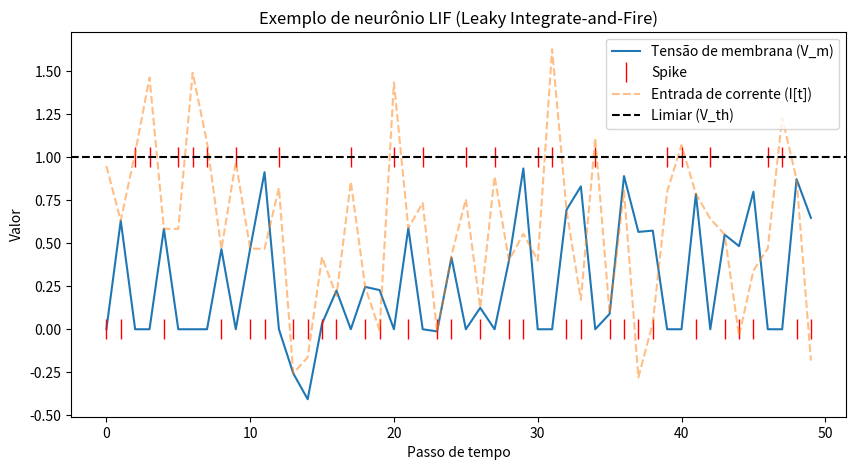
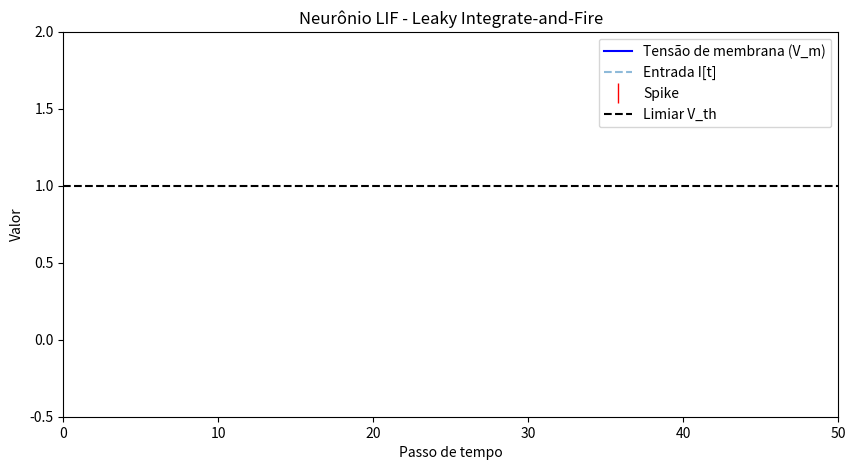
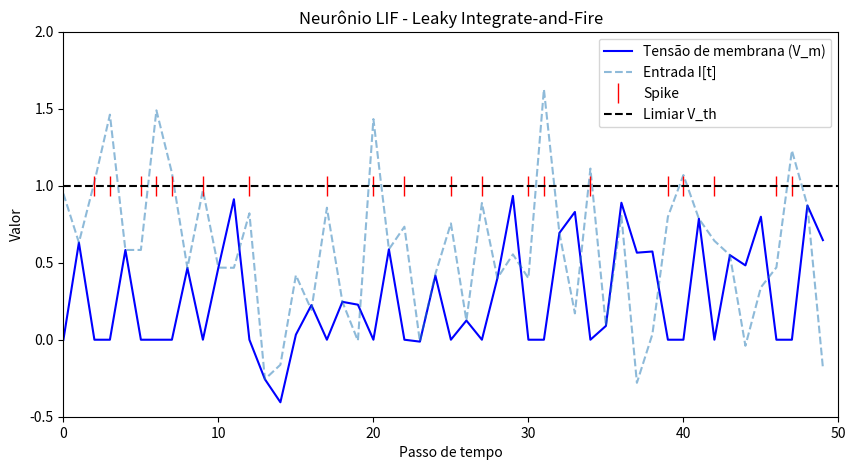

Python code for these plots, in order: (Note: this script raises an exception after producing the figures.)
import numpy as np
import matplotlib.pyplot as plt

# Parâmetros LIF
beta = 0.95           # decay
V_th = 1.0            # limiar
V_reset = 0.0         # reset após spike
num_steps = 50

# Entrada de corrente (aleatória)
np.random.seed(42)
I = 0.5 * np.random.randn(num_steps) + 0.7  # corrente média positiva

# Inicializa tensão de membrana
V_m = np.zeros(num_steps)
spikes = np.zeros(num_steps)

# Evolução do LIF
for t in range(1, num_steps):
    V_m[t] = beta * V_m[t-1] + I[t]
    if V_m[t] >= V_th:
        spikes[t] = 1
        V_m[t] = V_reset  # reset após disparo

# Plot
plt.figure(figsize=(10,5))
plt.plot(V_m, label="Tensão de membrana (V_m)")
plt.plot(spikes * V_th, 'r|', markersize=15, label="Spike")
plt.plot(I, '--', label="Entrada de corrente (I[t])", alpha=0.5)
plt.axhline(V_th, color='k', linestyle='--', label="Limiar (V_th)")
plt.xlabel("Passo de tempo")
plt.ylabel("Valor")
plt.title("Exemplo de neurônio LIF (Leaky Integrate-and-Fire)")
plt.legend()
plt.show()

#***************************************************

import numpy as np
import matplotlib.pyplot as plt
from matplotlib.animation import FuncAnimation

# Parâmetros LIF
beta = 0.95
V_th = 1.0
V_reset = 0.0
num_steps = 50

# Entrada de corrente aleatória
np.random.seed(42)
I = 0.5 * np.random.randn(num_steps) + 0.7

# Inicializa tensão e spikes
V_m = np.zeros(num_steps)
spikes = np.zeros(num_steps)

# Setup do gráfico
fig, ax = plt.subplots(figsize=(10,5))
line_vm, = ax.plot([], [], label="Tensão de membrana (V_m)", color='blue')
line_I, = ax.plot([], [], '--', label="Entrada I[t]", alpha=0.5)
spike_markers, = ax.plot([], [], 'r|', markersize=15, label="Spike")
ax.axhline(V_th, color='k', linestyle='--', label="Limiar V_th")
ax.set_xlim(0, num_steps)
ax.set_ylim(-0.5, 2)
ax.set_xlabel("Passo de tempo")
ax.set_ylabel("Valor")
ax.set_title("Neurônio LIF - Leaky Integrate-and-Fire")
ax.legend()

# Função de animação
def update(frame):
    global V_m, spikes
    if frame > 0:
        V_m[frame] = beta * V_m[frame-1] + I[frame]
        if V_m[frame] >= V_th:
            spikes[frame] = 1
            V_m[frame] = V_reset
    
    line_vm.set_data(np.arange(frame+1), V_m[:frame+1])
    line_I.set_data(np.arange(frame+1), I[:frame+1])
    spike_markers.set_data(np.arange(frame+1)[spikes[:frame+1]==1], V_th*np.ones(int(spikes[:frame+1].sum())))
    return line_vm, line_I, spike_markers

anim = FuncAnimation(fig, update, frames=num_steps, interval=300, blit=True)
plt.show()

#********************************************************************

import numpy as np
import matplotlib.pyplot as plt
from matplotlib.animation import FuncAnimation, PillowWriter, FFMpegWriter

# =====================
# Parâmetros LIF
# =====================
beta = 0.95
V_th = 1.0
V_reset = 0.0
num_steps = 50

# Entrada de corrente aleatória
np.random.seed(42)
I = 0.5 * np.random.randn(num_steps) + 0.7

# Inicializa tensão e spikes
V_m = np.zeros(num_steps)
spikes = np.zeros(num_steps)

# Setup do gráfico
fig, ax = plt.subplots(figsize=(10,5))
line_vm, = ax.plot([], [], label="Tensão de membrana (V_m)", color='blue')
line_I, = ax.plot([], [], '--', label="Entrada I[t]", alpha=0.5)
spike_markers, = ax.plot([], [], 'r|', markersize=15, label="Spike")
ax.axhline(V_th, color='k', linestyle='--', label="Limiar V_th")
ax.set_xlim(0, num_steps)
ax.set_ylim(-0.5, 2)
ax.set_xlabel("Passo de tempo")
ax.set_ylabel("Valor")
ax.set_title("Neurônio LIF - Leaky Integrate-and-Fire")
ax.legend()

# =====================
# Função de atualização
# =====================
def update(frame):
    global V_m, spikes
    if frame > 0:
        V_m[frame] = beta * V_m[frame-1] + I[frame]
        if V_m[frame] >= V_th:
            spikes[frame] = 1
            V_m[frame] = V_reset
    
    line_vm.set_data(np.arange(frame+1), V_m[:frame+1])
    line_I.set_data(np.arange(frame+1), I[:frame+1])
    spike_markers.set_data(np.arange(frame+1)[spikes[:frame+1]==1], V_th*np.ones(int(spikes[:frame+1].sum())))
    return line_vm, line_I, spike_markers

anim = FuncAnimation(fig, update, frames=num_steps, interval=300, blit=True)

# =====================
# Salvar como GIF
# =====================
gif_writer = PillowWriter(fps=2)  # 2 frames por segundo
anim.save("lif_neuron_animation.gif", writer=gif_writer)
print("✅ GIF salvo: lif_neuron_animation.gif")

# =====================
# Salvar como MP4
# =====================
mp4_writer = FFMpegWriter(fps=2)
anim.save("lif_neuron_animation.mp4", writer=mp4_writer)
print("✅ MP4 salvo: lif_neuron_animation.mp4")

plt.close()

#************************************************************

import numpy as np
import matplotlib.pyplot as plt
from matplotlib.animation import FuncAnimation, PillowWriter, FFMpegWriter
import shutil

# =====================
# Parâmetros LIF
# =====================
beta = 0.95
V_th = 1.0
V_reset = 0.0
num_steps = 50

# Entrada de corrente aleatória
np.random.seed(42)
I = 0.5 * np.random.randn(num_steps) + 0.7

# Inicializa tensão e spikes
V_m = np.zeros(num_steps)
spikes = np.zeros(num_steps)

# Setup do gráfico
fig, ax = plt.subplots(figsize=(10,5))
line_vm, = ax.plot([], [], label="Tensão de membrana (V_m)", color='blue')
line_I, = ax.plot([], [], '--', label="Entrada I[t]", alpha=0.5)
spike_markers, = ax.plot([], [], 'r|', markersize=15, label="Spike")
ax.axhline(V_th, color='k', linestyle='--', label="Limiar V_th")
ax.set_xlim(0, num_steps)
ax.set_ylim(-0.5, 2)
ax.set_xlabel("Passo de tempo")
ax.set_ylabel("Valor")
ax.set_title("Neurônio LIF - Leaky Integrate-and-Fire")
ax.legend()

# =====================
# Função de atualização
# =====================
def update(frame):
    global V_m, spikes
    if frame > 0:
        V_m[frame] = beta * V_m[frame-1] + I[frame]
        if V_m[frame] >= V_th:
            spikes[frame] = 1
            V_m[frame] = V_reset
    
    line_vm.set_data(np.arange(frame+1), V_m[:frame+1])
    line_I.set_data(np.arange(frame+1), I[:frame+1])
    spike_markers.set_data(np.arange(frame+1)[spikes[:frame+1]==1], V_th*np.ones(int(spikes[:frame+1].sum())))
    return line_vm, line_I, spike_markers

anim = FuncAnimation(fig, update, frames=num_steps, interval=300, blit=True)

# =====================
# Salvar animação com fallback
# =====================
if shutil.which("ffmpeg"):
    print("FFmpeg detectado! Salvando MP4...")
    mp4_writer = FFMpegWriter(fps=2)
    anim.save("lif_neuron_animation.mp4", writer=mp4_writer)
    print("✅ MP4 salvo: lif_neuron_animation.mp4")
else:
    print("FFmpeg não detectado! Salvando GIF...")
    gif_writer = PillowWriter(fps=2)
    anim.save("lif_neuron_animation.gif", writer=gif_writer)
    print("✅ GIF salvo: lif_neuron_animation.gif")

plt.close()

#************************************************************

import matplotlib.pyplot as plt
from matplotlib.patches import FancyArrow

plt.figure(figsize=(10,6))
plt.axis('off')

# Caixas
plt.text(0.1, 0.8, "Dataset\n(Features)", fontsize=12, ha='center', bbox=dict(facecolor='lightblue', edgecolor='black'))
plt.text(0.5, 0.8, "Entrada de Corrente\nI[t]", fontsize=12, ha='center', bbox=dict(facecolor='lightgreen', edgecolor='black'))
plt.text(0.5, 0.5, "Neurônio LIF\nV_m[t] = β*V_m[t-1] + I[t]", fontsize=12, ha='center', bbox=dict(facecolor='orange', edgecolor='black'))
plt.text(0.5, 0.2, "Spike Train\n(0 ou 1 ao longo do tempo)", fontsize=12, ha='center', bbox=dict(facecolor='red', edgecolor='black'))

# Setas
plt.arrow(0.18, 0.8, 0.24, 0, head_width=0.03, head_length=0.03, fc='k', ec='k')
plt.arrow(0, 0.0, 0, 0.0)  # placeholder
plt.arrow(0.5, 0.7, 0, -0.15, head_width=0.03, head_length=0.03, fc='k', ec='k')
plt.arrow(0.5, 0.45, 0, -0.15, head_width=0.03, head_length=0.03, fc='k', ec='k')

plt.title("Fluxo de dados em SNN (dataset → corrente → LIF → spikes)", fontsize=14)
plt.show()

#************************************************************************************

import numpy as np
import matplotlib.pyplot as plt

# =========================
# Parâmetros da SNN
# =========================
num_features = 5      # número de features (entradas)
num_neurons = 3       # número de neurônios na camada LIF
num_steps = 20        # passos de tempo
beta = 0.9            # decay
V_th = 1.0
V_reset = 0.0

# =========================
# Dados sintéticos (toy dataset)
# =========================
np.random.seed(42)
X = np.random.rand(num_features)  # 1 amostra com 5 features

# =========================
# Inicializa tensões e spikes
# =========================
V_m = np.zeros((num_neurons, num_steps))
spikes = np.zeros((num_neurons, num_steps))

# =========================
# Mapear features para corrente de cada neurônio
# =========================
# Exemplo simples: cada neurônio recebe soma ponderada das features
weights = np.random.rand(num_neurons, num_features)
I = weights @ X  # corrente constante para simplificar

# =========================
# Evolução ao longo dos steps
# =========================
for t in range(num_steps):
    for n in range(num_neurons):
        prev_V = V_m[n, t-1] if t > 0 else 0.0
        V_m[n, t] = beta * prev_V + I[n]
        if V_m[n, t] >= V_th:
            spikes[n, t] = 1
            V_m[n, t] = V_reset

# =========================
# Plotando a matriz de spikes
# =========================
plt.figure(figsize=(10,4))
plt.imshow(spikes, cmap='Greys', aspect='auto')
plt.xlabel("Passo de tempo")
plt.ylabel("Neurônios LIF")
plt.title("Matriz de Spikes: cada linha = neurônio, cada coluna = timestep")
plt.colorbar(label="Spike (0 ou 1)")
plt.show()

# =========================
# Plotando tensões
# =========================
plt.figure(figsize=(10,4))
for n in range(num_neurons):
    plt.plot(V_m[n], label=f"Neurônio {n+1}")
plt.axhline(V_th, color='k', linestyle='--', label="Limiar")
plt.xlabel("Passo de tempo")
plt.ylabel("Tensão de membrana V_m")
plt.title("Tensão de membrana dos neurônios LIF")
plt.legend()
plt.show()
